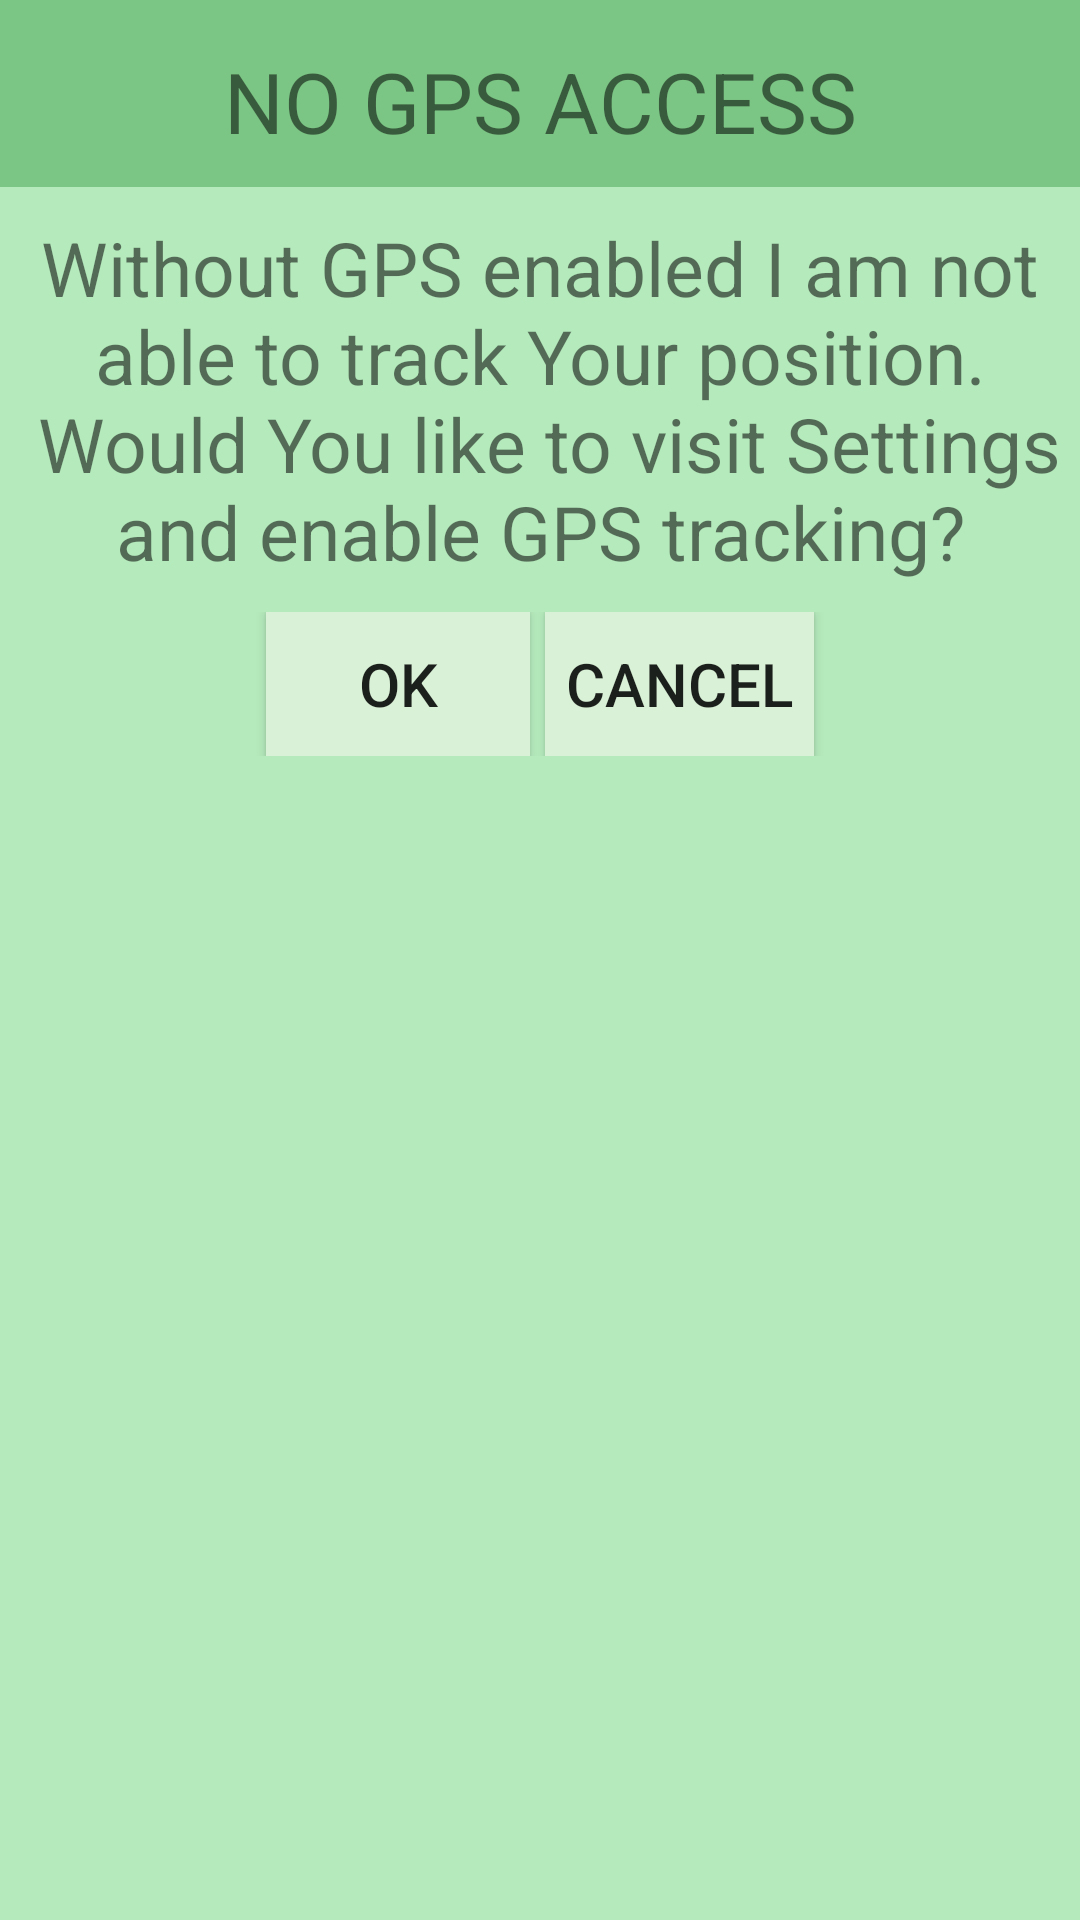

Produce the Android XML layout that renders to this screen, including the resource entries it uses.
<!-- AndroidManifest.xml: application theme AppTheme -->
<!-- res/layout/dialog_enable_gps.xml -->
<?xml version="1.0" encoding="utf-8"?>
<LinearLayout xmlns:android="http://schemas.android.com/apk/res/android"
    android:orientation="vertical" android:layout_width="wrap_content" android:layout_height="wrap_content"
    android:id="@+id/dialogChooseCreatingMode"
    android:background="@color/colorAccent"
    >
    <TextView
        android:layout_width="match_parent"
        android:layout_height="wrap_content"
        android:id="@+id/tv_dialogEnableGPS_title"
        android:text="@string/dialog_enableGPS_title"
        android:background="@color/dialogTitleColor"
        android:textSize="28dp"
        android:textAlignment="center"
        android:paddingTop="15dp"
        android:paddingBottom="10dp"
        android:paddingLeft="3dp"
        android:paddingRight="3dp"/>
    <LinearLayout
        android:orientation="vertical"
        android:background="@color/colorAccent"
        android:layout_width="fill_parent"
        android:layout_height="wrap_content"
        android:layout_gravity="center"
        android:paddingBottom="15dp">

        <TextView
            android:textAlignment="center"
            android:layout_width="wrap_content"
            android:layout_height="wrap_content"
            android:textSize="25dp"
            android:text="@string/dialog_enableGPS_msg"
            android:id="@+id/tv_dialogEnableGPS_msg"
            android:paddingTop="10dp"
            android:paddingBottom="10dp"/>

        <LinearLayout
            android:background="@color/colorAccent"
            android:orientation="horizontal"
            android:layout_width="fill_parent"
            android:layout_height="match_parent"
            android:gravity="center">

            <Button
                android:layout_width="wrap_content"
                android:layout_height="wrap_content"
                android:text="@string/btn_ok"
                android:background="@color/btnColorNotTransparent"
                android:layout_marginRight="5dp"
                android:textSize="20dp"
                android:paddingLeft="7dp"
                android:paddingRight="7dp"
                android:id="@+id/btn_enableGPSDialog_OK"/>

            <Button
                android:layout_width="wrap_content"
                android:layout_height="wrap_content"
                android:text="@string/btn_cancel"
                android:background="@color/btnColorNotTransparent"
                android:textSize="20dp"
                android:paddingLeft="7dp"
                android:paddingRight="7dp"
                android:id="@+id/btn_chooseEnableGPSDialog_CANCEL"
                />
        </LinearLayout>

    </LinearLayout>

</LinearLayout>
<!-- resources referenced by this layout -->
<resources>
  <color name="btnColorNotTransparent">#d9f1d6</color>
  <color name="colorAccent">#b5eabc</color>
  <color name="dialogTitleColor">#7cc685</color>
  <string name="btn_cancel">Cancel</string>
  <string name="btn_ok">OK</string>
  <string name="dialog_enableGPS_msg">Without GPS enabled I am not able to track Your position.\n
          Would You like to visit Settings and enable GPS tracking?</string>
  <string name="dialog_enableGPS_title">NO GPS ACCESS</string>
  <style name="AppTheme" parent="Theme.AppCompat.Light.DarkActionBar">
          
          <item name="colorPrimary">@color/colorPrimary</item>
          <item name="colorPrimaryDark">@color/colorPrimaryDark</item>
          <item name="colorAccent">@color/colorAccent</item>
      </style>
  <color name="colorPrimary">#328943</color>
  <color name="colorPrimaryDark">#216b28</color>
</resources>
